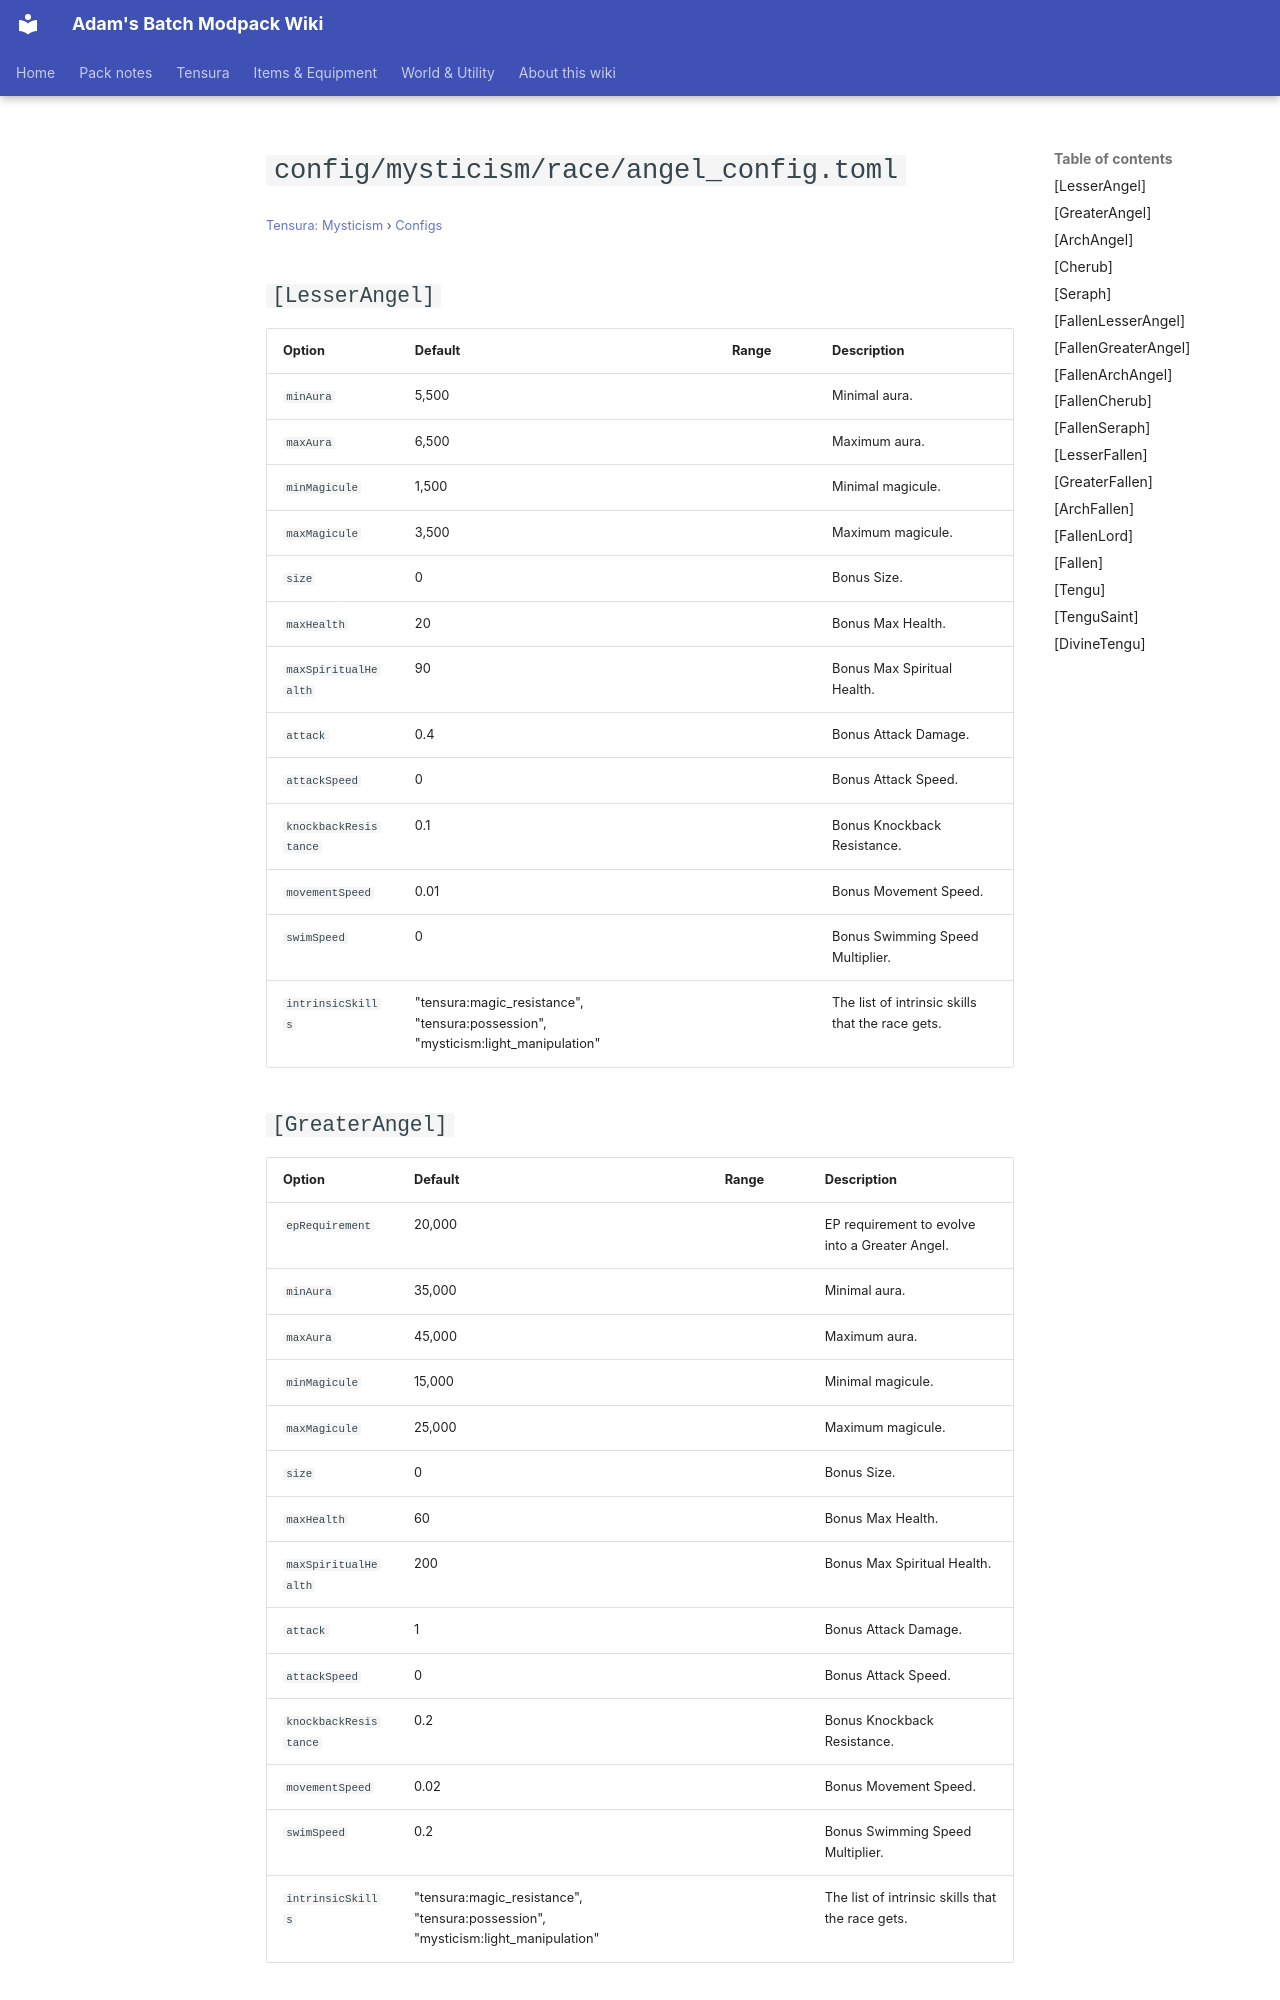

repository: Proteus-Nell/Adams-Batch-MC-Modpack-Wiki · page: tensura-mysticism/configs/config-mysticism-race-angel-config/index.html · generator: mkdocs

# `config/mysticism/race/angel_config.toml`

<small>[Tensura: Mysticism](../index.md) &rsaquo; [Configs](index.md)</small>

## `[LesserAngel]`

| Option | Default | Range | Description |
|---|---|---|---|
| `minAura` | 5,500 |  | Minimal aura. |
| `maxAura` | 6,500 |  | Maximum aura. |
| `minMagicule` | 1,500 |  | Minimal magicule. |
| `maxMagicule` | 3,500 |  | Maximum magicule. |
| `size` | 0 |  | Bonus Size. |
| `maxHealth` | 20 |  | Bonus Max Health. |
| `maxSpiritualHealth` | 90 |  | Bonus Max Spiritual Health. |
| `attack` | 0.4 |  | Bonus Attack Damage. |
| `attackSpeed` | 0 |  | Bonus Attack Speed. |
| `knockbackResistance` | 0.1 |  | Bonus Knockback Resistance. |
| `movementSpeed` | 0.01 |  | Bonus Movement Speed. |
| `swimSpeed` | 0 |  | Bonus Swimming Speed Multiplier. |
| `intrinsicSkills` | "tensura:magic_resistance", "tensura:possession", "mysticism:light_manipulation" |  | The list of intrinsic skills that the race gets. |

## `[GreaterAngel]`

| Option | Default | Range | Description |
|---|---|---|---|
| `epRequirement` | 20,000 |  | EP requirement to evolve into a Greater Angel. |
| `minAura` | 35,000 |  | Minimal aura. |
| `maxAura` | 45,000 |  | Maximum aura. |
| `minMagicule` | 15,000 |  | Minimal magicule. |
| `maxMagicule` | 25,000 |  | Maximum magicule. |
| `size` | 0 |  | Bonus Size. |
| `maxHealth` | 60 |  | Bonus Max Health. |
| `maxSpiritualHealth` | 200 |  | Bonus Max Spiritual Health. |
| `attack` | 1 |  | Bonus Attack Damage. |
| `attackSpeed` | 0 |  | Bonus Attack Speed. |
| `knockbackResistance` | 0.2 |  | Bonus Knockback Resistance. |
| `movementSpeed` | 0.02 |  | Bonus Movement Speed. |
| `swimSpeed` | 0.2 |  | Bonus Swimming Speed Multiplier. |
| `intrinsicSkills` | "tensura:magic_resistance", "tensura:possession", "mysticism:light_manipulation" |  | The list of intrinsic skills that the race gets. |
